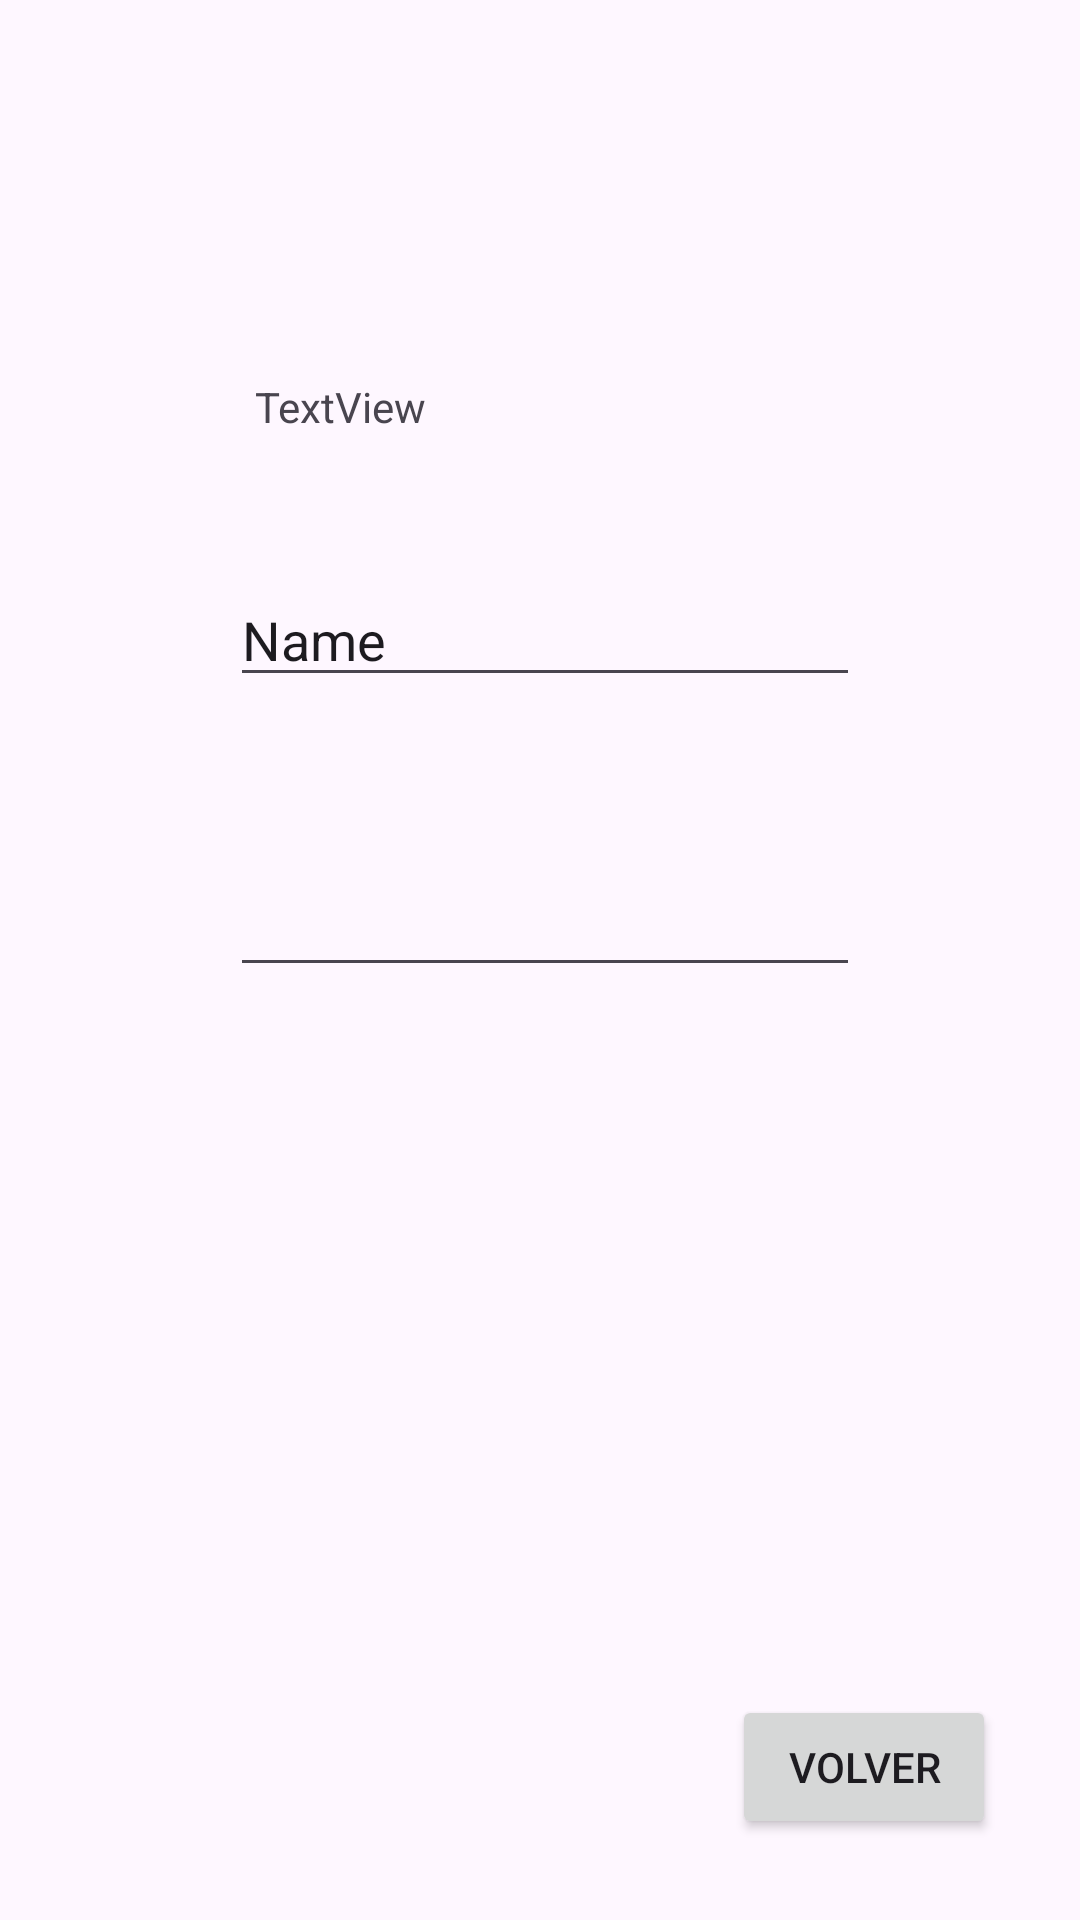

Write the Android layout XML for this screen, with the resource values it uses.
<!-- AndroidManifest.xml: application theme Theme.MyApplicationGym -->
<!-- res/layout/iniciar_sesion.xml -->
<?xml version="1.0" encoding="utf-8"?>
<androidx.constraintlayout.widget.ConstraintLayout xmlns:android="http://schemas.android.com/apk/res/android"
    xmlns:app="http://schemas.android.com/apk/res-auto"
    xmlns:tools="http://schemas.android.com/tools"
    android:id="@+id/iniciarS"
    android:layout_width="match_parent"
    android:layout_height="match_parent">

    <ImageView
        android:id="@+id/imageView3"
        android:layout_width="0dp"
        android:layout_height="1066dp"
        android:layout_marginTop="4dp"
        android:scaleType="centerCrop"
        android:src="@drawable/gym"
        app:layout_constraintEnd_toEndOf="parent"
        app:layout_constraintHorizontal_bias="0.0"
        app:layout_constraintStart_toStartOf="parent"
        app:layout_constraintTop_toTopOf="parent" />

    <Button
        android:id="@+id/volver"
        android:layout_width="wrap_content"
        android:layout_height="wrap_content"
        android:layout_marginEnd="28dp"
        android:layout_marginBottom="27dp"
        android:text="Volver"
        app:layout_constraintBottom_toBottomOf="parent"
        app:layout_constraintEnd_toEndOf="parent"
        app:layout_constraintTop_toBottomOf="@+id/editTextTextPassword"
        app:layout_constraintVertical_bias="0.96" />

    <EditText
        android:id="@+id/editTextTextPassword"
        android:layout_width="wrap_content"
        android:layout_height="wrap_content"
        android:layout_marginBottom="236dp"
        android:ems="10"
        android:inputType="textPassword"
        android:minHeight="48dp"
        app:layout_constraintBottom_toTopOf="@+id/volver"
        app:layout_constraintStart_toStartOf="@+id/textView3"
        app:layout_constraintTop_toBottomOf="@+id/textView3"
        tools:ignore="SpeakableTextPresentCheck" />

    <EditText
        android:id="@+id/editTextText"
        android:layout_width="wrap_content"
        android:layout_height="wrap_content"
        android:layout_marginBottom="90dp"
        android:ems="10"
        android:inputType="text"
        android:text="Name"
        app:layout_constraintBottom_toTopOf="@+id/textView3"
        app:layout_constraintEnd_toEndOf="@+id/editTextTextPassword"
        app:layout_constraintStart_toStartOf="@+id/textView3"
        app:layout_constraintTop_toBottomOf="@+id/textView2"
        tools:ignore="TouchTargetSizeCheck" />

    <TextView
        android:id="@+id/textView2"
        android:layout_width="190dp"
        android:layout_height="36dp"
        android:layout_marginTop="126dp"
        android:layout_marginBottom="29dp"
        android:text="TextView"
        app:layout_constraintBottom_toTopOf="@+id/editTextText"
        app:layout_constraintEnd_toEndOf="parent"
        app:layout_constraintStart_toStartOf="parent"
        app:layout_constraintTop_toTopOf="parent" />

    <TextView
        android:id="@+id/textView3"
        android:layout_width="207dp"
        android:layout_height="0dp"
        android:layout_marginBottom="18dp"
        android:text="TextView"
        app:layout_constraintBottom_toTopOf="@+id/editTextTextPassword"
        app:layout_constraintEnd_toEndOf="parent"
        app:layout_constraintStart_toStartOf="parent"
        app:layout_constraintTop_toBottomOf="@+id/editTextText" />

</androidx.constraintlayout.widget.ConstraintLayout>
<!-- resources referenced by this layout -->
<resources>
  <style name="Theme.MyApplicationGym" parent="Base.Theme.MyApplicationGym" />
  <style name="Base.Theme.MyApplicationGym" parent="Theme.Material3.DayNight.NoActionBar">
          
          
      </style>
</resources>
